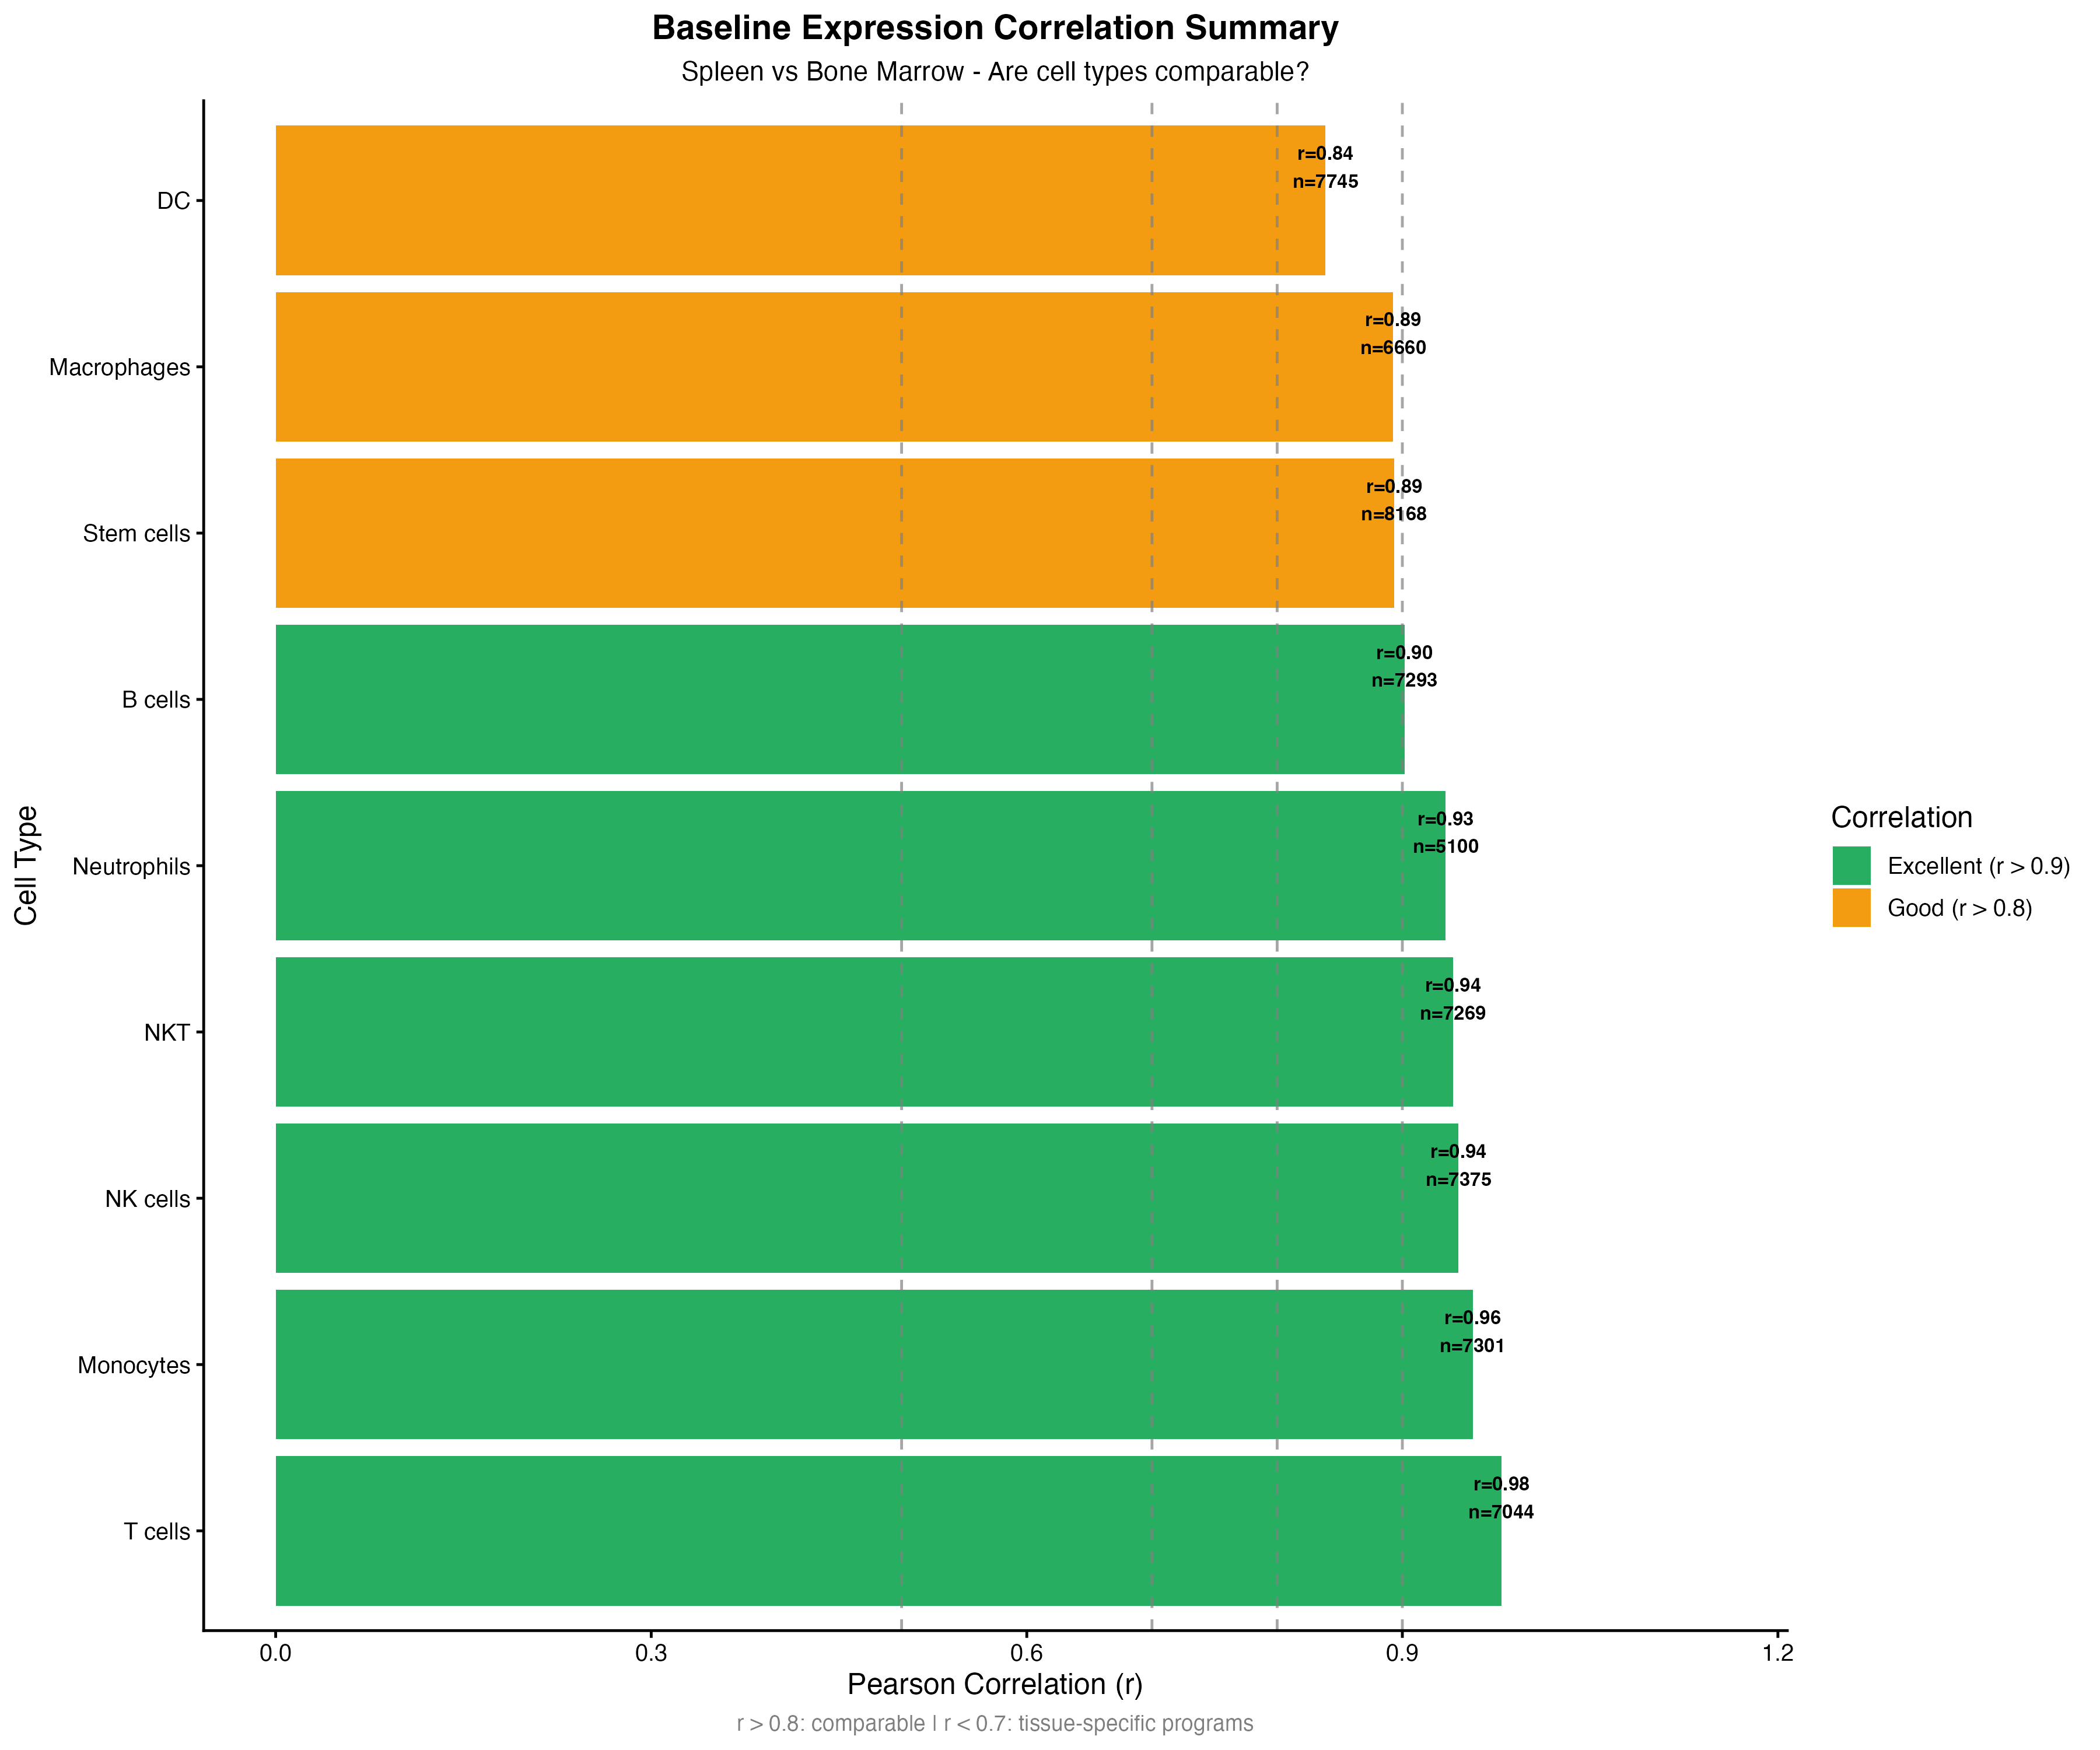

Source data for this figure (header and first rows):
CellType, Pearson_r, Mean_M, N_genes, N_cells_spleen, N_cells_bonemarrow, Quality
T cells, 0.9792, -0.008001, 7044, 2153, 555, Excellent (r > 0.9)
Monocytes, 0.9562, -0.04342, 7301, 302, 822, Excellent (r > 0.9)
NK cells, 0.9448, -0.0294, 7375, 109, 91, Excellent (r > 0.9)
NKT, 0.9405, -0.03583, 7269, 100, 65, Excellent (r > 0.9)
Neutrophils, 0.9346, -0.01766, 5100, 691, 3260, Excellent (r > 0.9)
B cells, 0.9017, 0.003217, 7293, 2215, 938, Excellent (r > 0.9)
Stem cells, 0.8935, -0.02002, 8168, 106, 1279, Good (r > 0.8)
Macrophages, 0.8927, -0.0009554, 6660, 219, 286, Good (r > 0.8)
DC, 0.8387, -0.09205, 7745, 126, 182, Good (r > 0.8)
